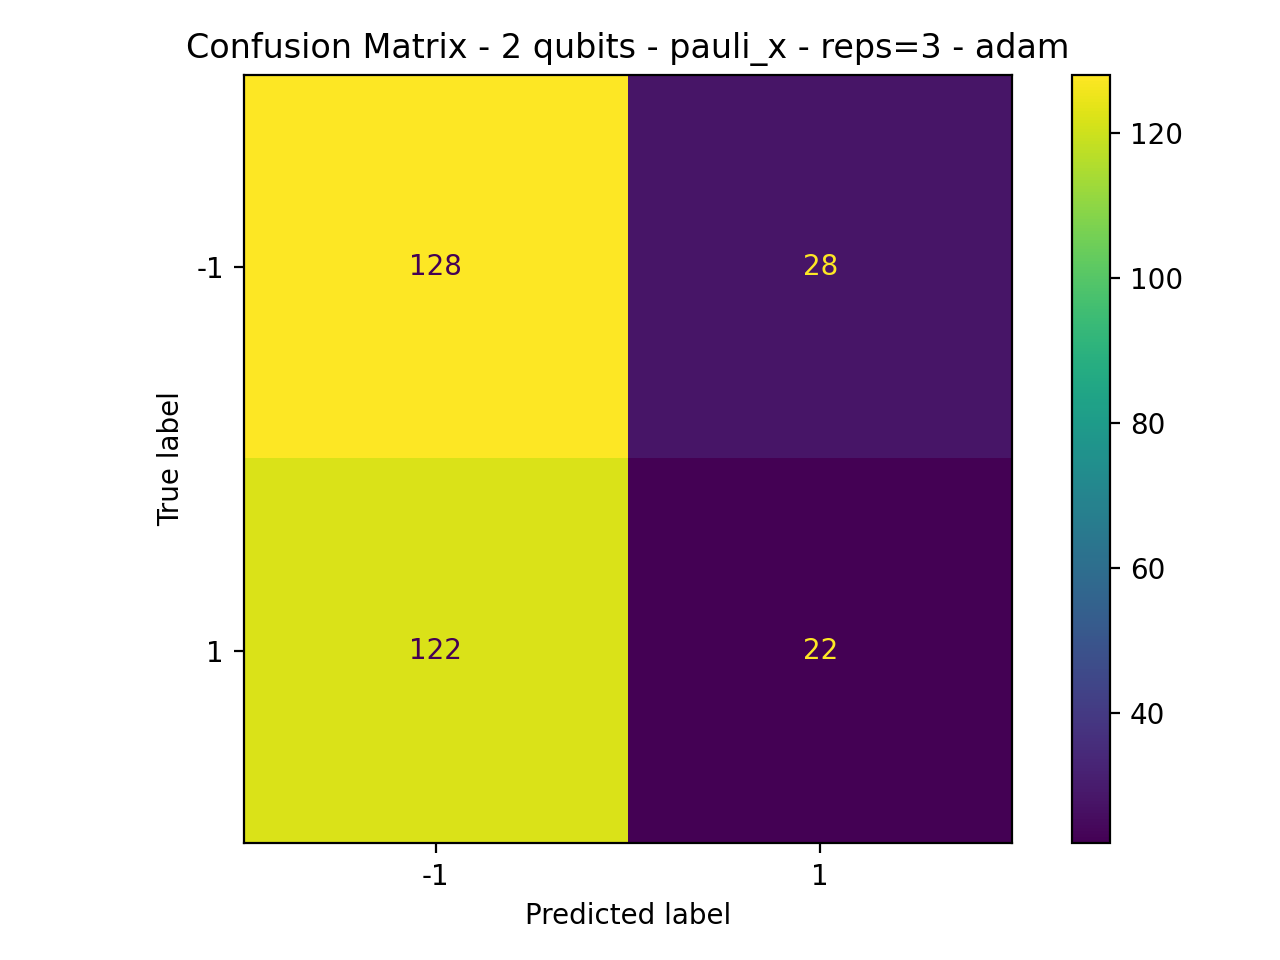

The table this chart was drawn from, first rows:
128, 28
122, 22
